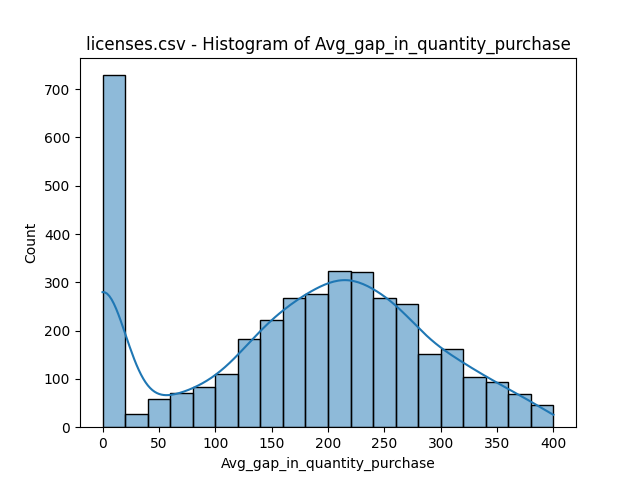

Source data for this figure (header and first rows):
bin_start, bin_end, count
0.0, 20.0, 729
20.0, 40.0, 28
40.0, 60.0, 59
60.0, 80.0, 71
80.0, 100.0, 84
100.0, 120.0, 111
120.0, 140.0, 183
140.0, 160.0, 221
160.0, 180.0, 268
180.0, 200.0, 276
200.0, 220.0, 324
220.0, 240.0, 322
240.0, 260.0, 268
260.0, 280.0, 256
280.0, 300.0, 152
300.0, 320.0, 162
320.0, 340.0, 103
340.0, 360.0, 94
360.0, 380.0, 69
380.0, 400.0, 46
